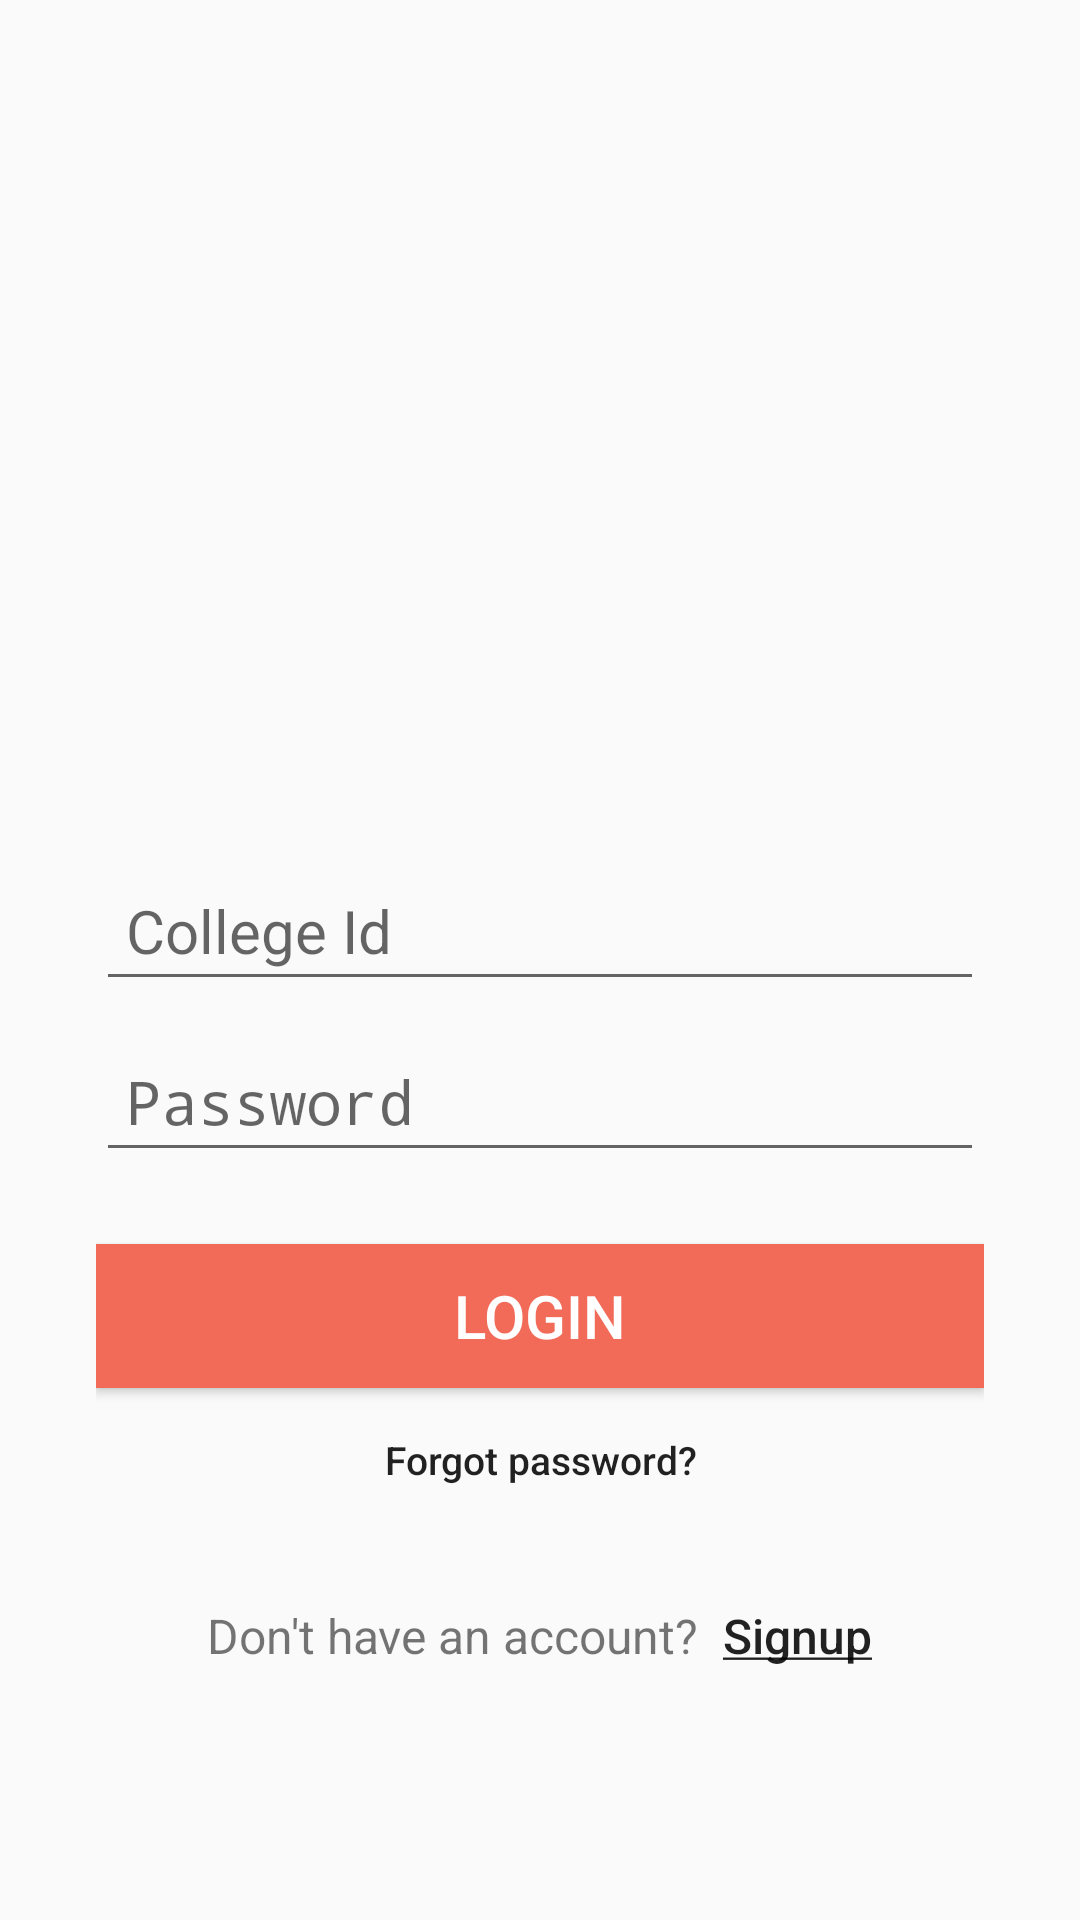

Android layout source for this screen:
<!-- AndroidManifest.xml: activity theme NoActionBar -->
<!-- res/layout/activity_main.xml -->
<?xml version="1.0" encoding="utf-8"?>
<LinearLayout xmlns:android="http://schemas.android.com/apk/res/android"
    xmlns:tools="http://schemas.android.com/tools"
    android:layout_width="match_parent"
    android:layout_height="match_parent"
    android:orientation="vertical"
    android:gravity="center"
    android:paddingLeft="32dp"
    android:paddingRight="32dp"
    tools:context="com.example.nikhilreddy.libraryapp.MainActivity">

    <ImageView
        android:layout_width="128dp"
        android:layout_height="120dp"
        android:src="@drawable/vnrvjietlogo"
        android:layout_margin="48dp"/>

    <EditText
        android:id="@+id/LoginCollegeidInput"
        android:layout_width="match_parent"
        android:layout_height="wrap_content"
        android:padding="10dp"
        android:textSize="20sp"
        android:singleLine="true"
        android:inputType="textCapCharacters"
        android:hint="College Id" />

    <EditText
        android:id="@+id/LoginPasswordInput"
        android:layout_width="match_parent"
        android:layout_height="wrap_content"
        android:padding="10dp"
        android:singleLine="true"
        android:layout_marginTop="10dp"
        android:textSize="20sp"
        android:inputType="textPassword"
        android:hint="Password" />

    <Button
        android:id="@+id/loginButton"
        android:layout_width="match_parent"
        android:layout_height="wrap_content"
        android:layout_marginTop="24dp"
        android:text="LOGIN"
        android:textSize="20sp"
        android:textColor="#FFFFFF"
        android:background="#f26a58" />

    <Button
        android:layout_width="match_parent"
        android:layout_height="wrap_content"
        android:minHeight="5dp"
        android:layout_marginTop="5dp"
        android:textSize="13sp"
        android:textAllCaps="false"
        android:padding="10dp"
        android:text="Forgot password?"
        android:background="#00000000"
        android:id="@+id/forgotbutton"
        />

    <LinearLayout
        android:layout_width="wrap_content"
        android:layout_height="wrap_content"
        android:orientation="horizontal"
        android:layout_marginTop="16dp">

        <TextView
            android:layout_width="wrap_content"
            android:layout_height="wrap_content"
            android:text="Don't have an account?  "
            android:textSize="16sp"/>

        <Button
            android:layout_width="wrap_content"
            android:layout_height="wrap_content"
            android:id="@+id/.signupbutton"
            android:text="@string/signup"
            android:textSize="16sp"
            android:minWidth="50dp"
            android:textAllCaps="false"
            android:background="#00000000" />
    </LinearLayout>

</LinearLayout>
<!-- resources referenced by this layout -->
<resources>
  <string name="signup"><u>Signup</u></string>
  <style name="NoActionBar" parent="Theme.AppCompat.Light.NoActionBar">
          <item name="android:windowActionBar">false</item>
          <item name="android:windowNoTitle">true</item>
      </style>
</resources>
